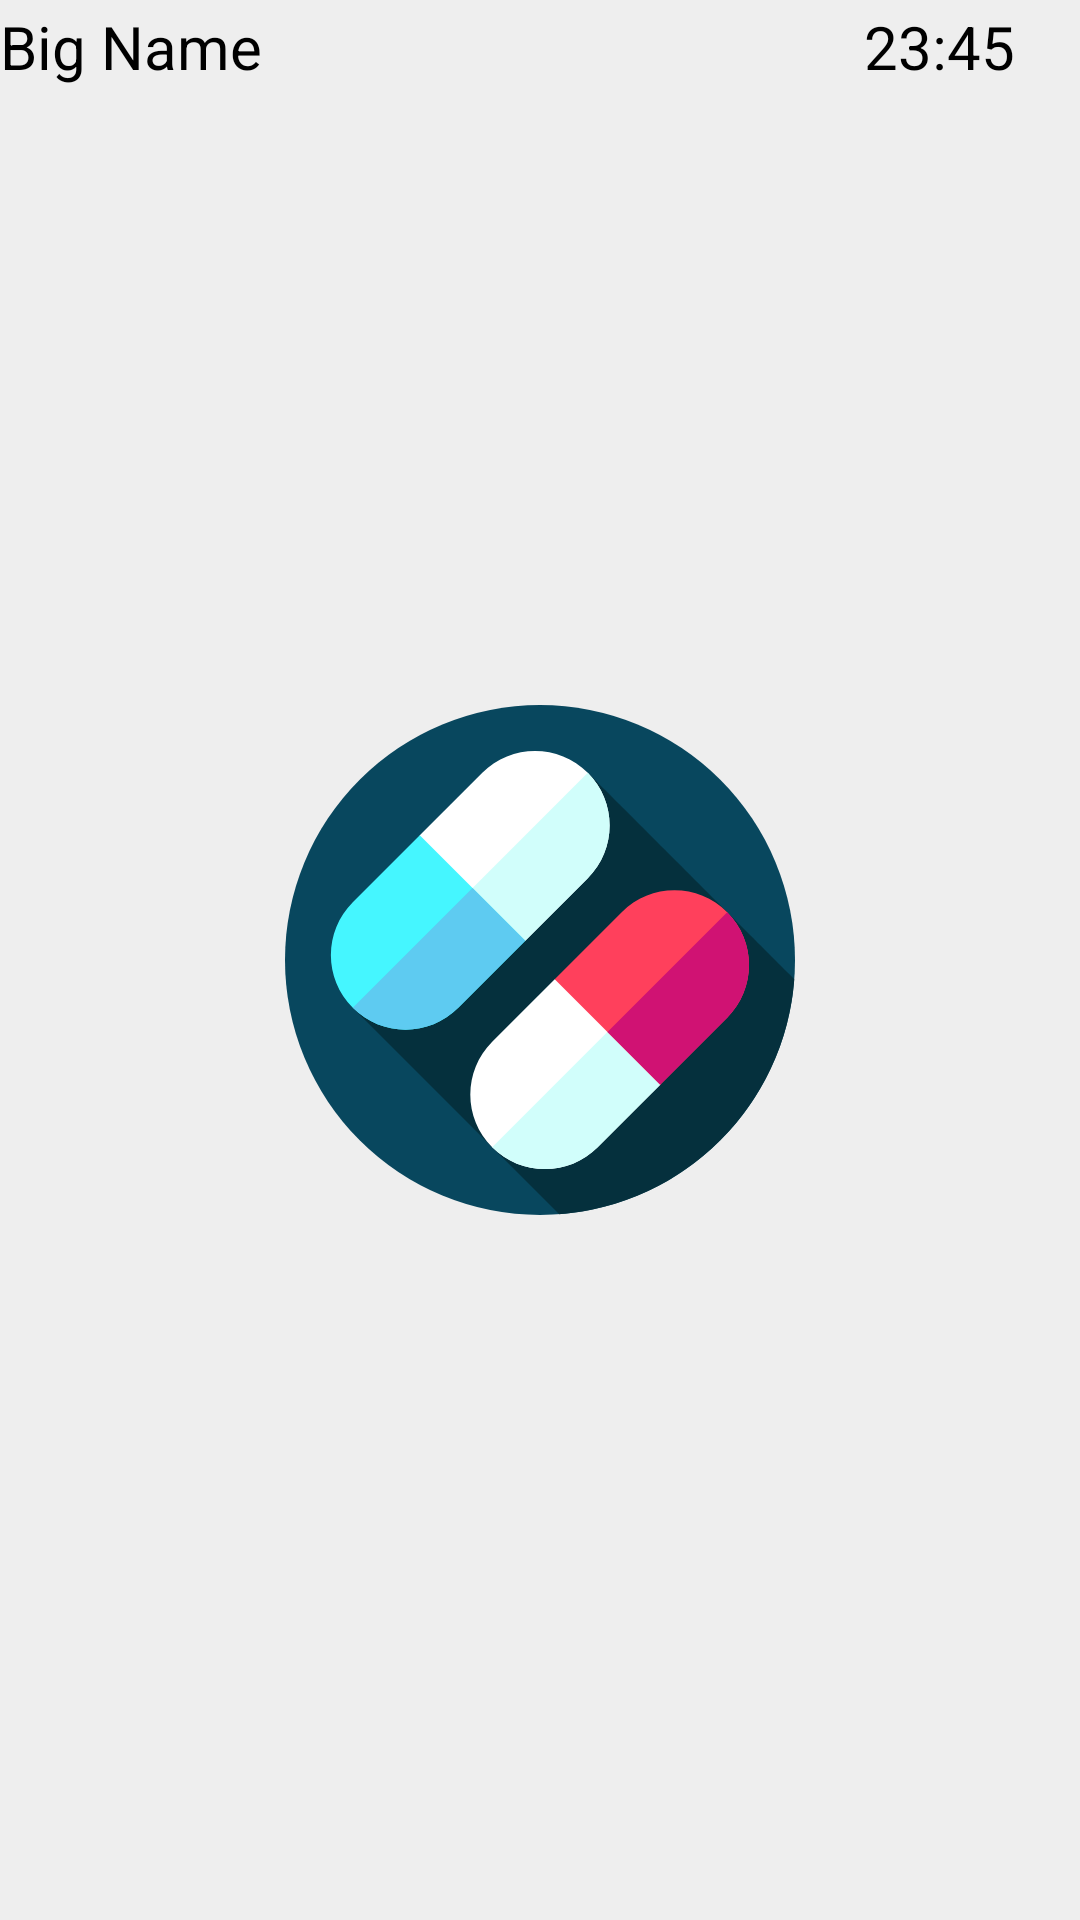

Reconstruct the res/layout file that produces this screen, plus the resources it refers to.
<!-- AndroidManifest.xml: application theme SplashScreneTheme -->
<!-- res/layout/main_rec_today_layout.xml -->
<?xml version="1.0" encoding="utf-8"?>
<LinearLayout
    xmlns:android="http://schemas.android.com/apk/res/android"
    xmlns:app="http://schemas.android.com/apk/res-auto"
    xmlns:tools="http://schemas.android.com/tools"
    android:layout_width="match_parent"
    android:layout_height="wrap_content"
    android:orientation="vertical">

    <LinearLayout
        android:layout_width="match_parent"
        android:layout_height="wrap_content"
        android:paddingVertical="2dp"
        android:orientation="horizontal">

        <com.google.android.material.textview.MaterialTextView
            android:id="@+id/main_rec_today_tw_list"
            android:layout_width="0dp"
            android:layout_height="wrap_content"
            android:text="Big Name"
            android:textSize="20dp"
            android:textColor="?colorOnSecondary"

            android:layout_weight="0.8" />

        <com.google.android.material.textview.MaterialTextView
            android:id="@+id/main_rec_today_tw_time"
            android:layout_width="0dp"
            android:layout_height="wrap_content"
            android:layout_weight="0.2"
            android:text="23:45"
            android:textColor="?colorOnSecondary"

            android:textSize="20dp"/>

    </LinearLayout>

</LinearLayout>
<!-- resources referenced by this layout -->
<resources>
  <style name="SplashScreneTheme" parent="Theme.MaterialComponents.DayNight.NoActionBar">
          <item name="android:windowBackground">@drawable/splash_image_light</item>
          <item name="android:statusBarColor">@color/white</item>
      </style>
  <!-- drawable splash_image_light (drawable) -->
  <?xml version="1.0" encoding="utf-8"?>
  <layer-list xmlns:android="http://schemas.android.com/apk/res/android">
  
      <item android:drawable="@color/white"/>
      <item android:drawable="@drawable/ic_medicine" android:gravity="center"/>
  
  </layer-list>
  <color name="white">#EEEEEE</color>
  <!-- drawable ic_medicine: vector/xml drawable (drawable, 2044 chars, omitted) -->
</resources>
